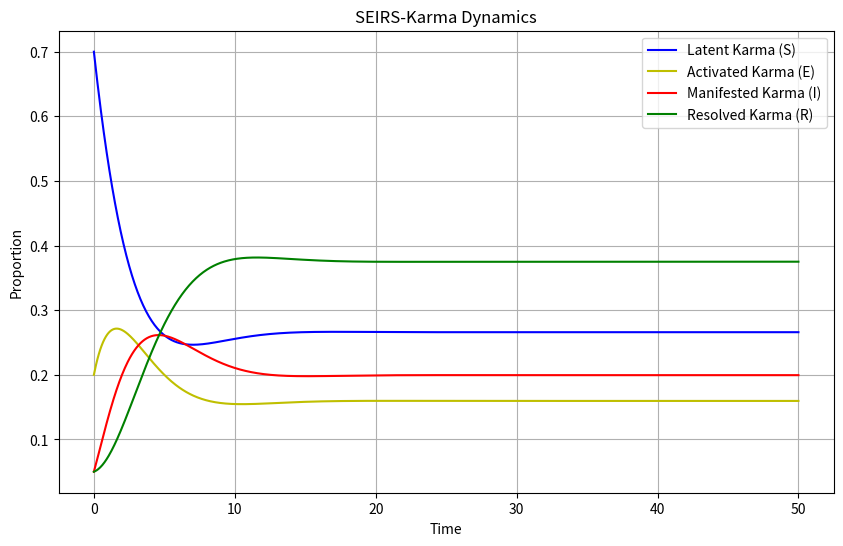

The script that saved this image:
# scripts/seirs_karma.py
"""
KARMIC DYNAMICS SIMULATION FRAMEWORK - EXPERIMENTAL VERSION

DISCLAIMER: 
This code implements speculative mathematical models bridging 
epidemiology and Buddhist philosophy. It is intended for:
- Conceptual exploration
- Methodological experimentation
- Interdisciplinary dialogue

NOT FOR:
- Doctrinal interpretation
- Clinical application
- Metaphysical claims

All models are provisional abstractions subject to revision.
Parameter values are heuristic estimates without empirical validation.
"""
import numpy as np
from scipy.integrate import odeint
import matplotlib.pyplot as plt

# Model parameters
params = {
    'alpha': 0.3,    # Latent karma activation rate
    'sigma': 0.5,    # Intention manifestation rate
    'gamma': 0.4,    # Action resolution rate
    'xi': 0.2,       # Waste recycling rate
    'w': 0.3,        # Wisdom factor
    'lambda_val': 0.1 # Maximum feedback rate
}

# Hill function
def hill_function(R):
    return R / (1 + R)

# Model equations
def model(y, t, params):
    S, E, I, R = y
    dSdt = params['xi'] * (1 - params['w']) * R - params['alpha'] * S + params['lambda_val'] * hill_function(R)
    dEdt = params['alpha'] * S - params['sigma'] * E
    dIdt = params['sigma'] * E - params['gamma'] * I
    dRdt = params['gamma'] * I - params['xi'] * (1 - params['w']) * R - params['lambda_val'] * hill_function(R)
    return [dSdt, dEdt, dIdt, dRdt]

# Initial conditions and time
y0 = [0.7, 0.2, 0.05, 0.05]  # S, E, I, R
t = np.linspace(0, 50, 1000)

# Solve equations
solution = odeint(model, y0, t, args=(params,))
S, E, I, R = solution.T

# Plot results
plt.figure(figsize=(10, 6))
plt.plot(t, S, 'b-', label='Latent Karma (S)')
plt.plot(t, E, 'y-', label='Activated Karma (E)')
plt.plot(t, I, 'r-', label='Manifested Karma (I)')
plt.plot(t, R, 'g-', label='Resolved Karma (R)')
plt.title('SEIRS-Karma Dynamics')
plt.xlabel('Time')
plt.ylabel('Proportion')
plt.legend()
plt.grid(True)
plt.savefig('seirs_karma.png')  # Will save in the same directory
plt.show()